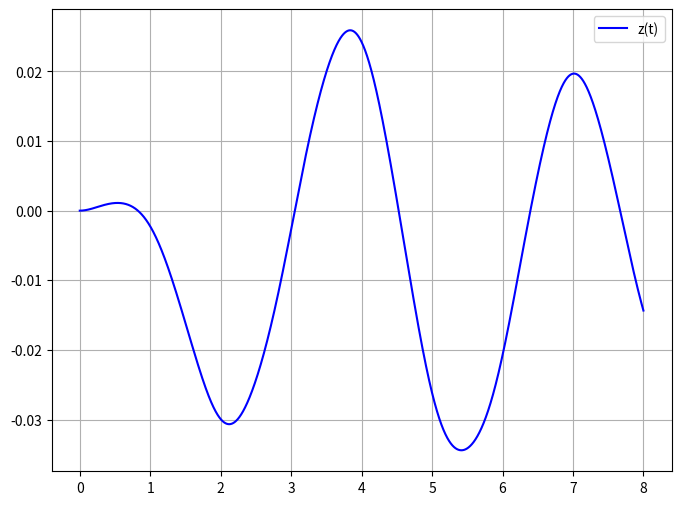
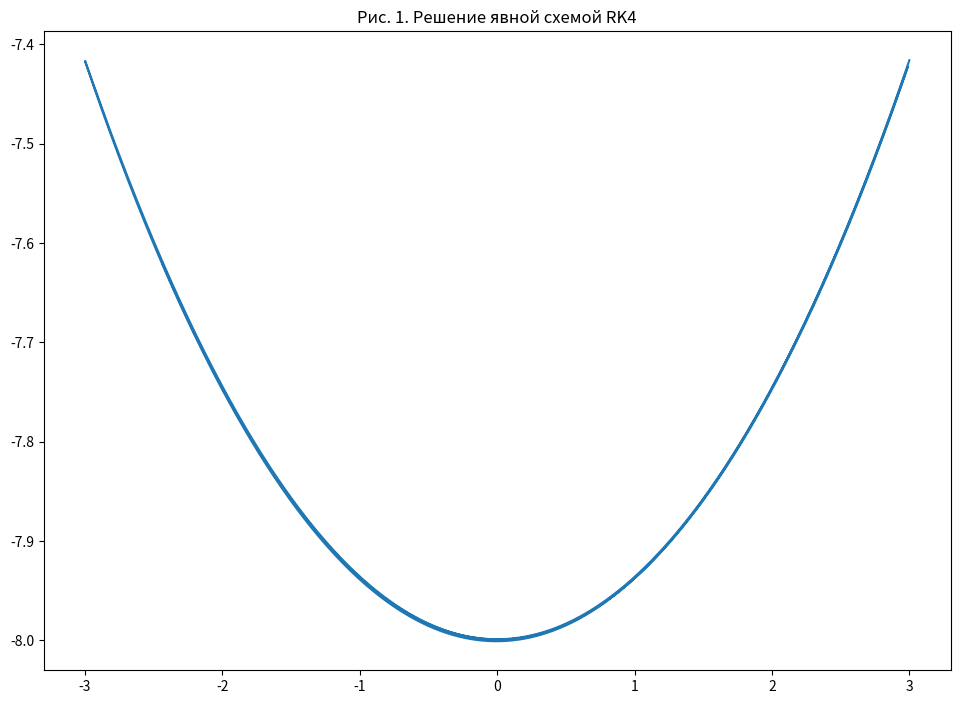

Source code (Python) for these figures, in order: (Note: this script raises an exception after producing the figures.)
import numpy as np
from numpy import float32, float64
import matplotlib.pyplot as plt
import os

# https://perso.crans.org/besson/publis/notebooks/Runge-Kutta_methods_for_ODE_integration_in_Python.html
def rk4(fs: np.array, xs: np.array, t: float, step: float, **kwargs):
    def get_next_value(f, y):
        k_1 = f(xs, t, **kwargs)
        k_2 = f(xs + k_1 * step / 2.0, t + step / 2.0, **kwargs)
        k_3 = f(xs + k_2 * step / 2.0, t + step / 2.0, **kwargs)
        k_4 = f(xs + k_3 * step, t + step, **kwargs)
        return y + (step / 6.0) * (k_1 + 2.0 * k_2 + 2.0 * k_3 + k_4)

    return np.vectorize(get_next_value)(fs, xs)

def calculate_tension(xs: np.array, t, m: float, f, l, *args, **kwargs) -> float:
    return (m * (xs[1] ** 2.0 + xs[3] ** 2.0) - xs[2] * f(t, m)) / l

def f_1(xs: np.array, *args, **kwargs) -> float:
    return xs[1]

def f_2(xs: np.array, t, m, l, f, *args, **kwargs) -> float:
    tension = calculate_tension(xs, t, m, f, l)
    return -1.0 * xs[0] / (m * l) * tension

def f_3(xs: np.array, *args, **kwargs) -> float:
    return xs[3]

def f_4(xs: np.array, t, m, l, f, *args, **kwargs) -> float:
    tension = calculate_tension(xs, t, m, f, l)
    return -1.0 * xs[2] / (m * l) * tension - f(t, m) / m

def j_1(xs: np.array, *args, **kwargs) -> np.array:
    return np.array([0.0, 1.0, 0.0, 0.0])

# https://www.wolframalpha.com/input?i2d=true&i=Partial%5BDivide%5B-Subscript%5Bx%2C1%5D%2Cm+l%5DDivide%5Bm%2Cl%5D%5C%2840%29Power%5BSubscript%5Bx%2C2%5D%2C2%5D%2BPower%5BSubscript%5Bx%2C4%5D%2C2%5D%5C%2841%29+%2B+Subscript%5Bx%2C3%5DDivide%5BSubscript%5Bx%2C1%5D%2Cm+l%5D+f%5C%2840%29t%5C%2841%29%2CSubscript%5Bx%2C1%5D%5D
def j_2(xs: np.array, t, m, l, f, *args, **kwargs) -> np.array:
    return np.array(
        [
            (l * xs[2] * f(t, m) - m * xs[2] ** 2.0) / (l**2.0 * m)
            - xs[3] ** 2.0 / l**2.0,
            -2.0 * xs[0] * xs[1] / l**2.0,
            xs[0] * f(t, m) / (l * m),
            -2.0 * xs[0] * xs[3] / l**2.0,
        ]
    )

def j_3(xs: np.array, *args, **kwargs) -> np.array:
    return np.array([0.0, 0.0, 0.0, 1.0])

def j_4(xs: np.array, t, m, l, *args, **kwargs) -> np.array:
    return np.array(
        [
            0.0 - 2.0 * xs[1] * xs[2] / l**2.0,
            (2 * l * xs[2] * f(t, m) - m * (xs[1] ** 2.0 + xs[3] ** 2.0))
            / (l**2.0 * m),
            -2.0 * xs[2] * xs[3] / l**2.0,
        ]
    )

m = 2.0  # kg
l = 8.0  # m
g = lambda t: 2 * np.cos(2 * np.pi * t)  # additional force
f = lambda t, m: m * (9.81 + g(t))  # gravity
fs = np.array([f_1, f_2, f_3, f_4])  # right-hand side
js = np.array([j_1, j_2, j_3, j_4])  # jacobians for right-hand side
xs_0 = np.array([3.0, 0.0, -np.sqrt(55.0), 0.0])  # initial position
step = 0.001  # seconds

t = 0.0  # initial time
t_b = 8.0  # upper bound on time
xs = xs_0  # initial conditions
solution = []
ts = []

while t <= t_b:
    xs = rk4(fs, xs, t, step, m=m, l=l, f=f)
    solution.append(xs)
    ts.append(t)
    t += step

t = np.array(list(map(lambda y: y, ts)))
x = np.array(list(map(lambda y: y[0], solution)))
y = np.array(list(map(lambda y: y[2], solution)))
z = []

for i in range(len(x)):
    z.append(l**2 - (x[i]**2+y[i]**2))


plt.figure(figsize = (8, 6))
#plt.plot(t, x, 'r', label = "x(t)")
#plt.plot(t, y, 'b', label = "y(t)")
plt.plot(t, z, 'b', label = "z(t)")
plt.legend()
plt.grid()
plt.show()

fig, ax = plt.subplots(1, 1, figsize=(11.7, 8.3))
ax.set_title("Рис. 1. Решение явной схемой RK4")
ax.plot(x, y)
rk4PathPdf = os.path.join(os.path.dirname(__file__), 'task1-explicit-rk4.pdf')
fig.savefig(rk4PathPdf, transparent=False, bbox_inches="tight")

def newton_solve(x0, f, jacob, eps: float64, norm=np.inf, max_iter=10000) -> np.array:
    cur = prev = x0

    for i in range(max_iter):
        j = jacob(*prev)
        inv_jacob = np.linalg.inv(j)
        delta = np.matmul(inv_jacob, f(*prev))
        cur -= delta
        err = np.linalg.norm(delta, norm)
        if err < eps:
            return cur

    raise RuntimeWarning("Simple iteration does not converge or is slowly converging")

# Implementation of Explicit and Implicit Runge-Kutta methods to
# reduce the computational cost of pollutant transport modeling
# [redacted]
# https://en.wikipedia.org/wiki/Gauss%E2%80%93Legendre_method
def gl4(
    fs: np.array,
    js: np.array,
    xs: np.array,
    t: float,
    step: float,
    eps: float,
    max_iter: int = 1000,
    **kwargs
):
    # Butcher table for Gauss–Legendre
    a11 = 0.25
    a12 = 0.25 - np.sqrt(3.0) / 6.0
    a21 = 0.25 + np.sqrt(3.0) / 6.0
    a22 = 0.25

    b1 = 0.5
    b2 = 0.5

    c1 = 0.5 - np.sqrt(3.0) / 6.0
    c2 = 0.5 + np.sqrt(3.0) / 6.0

    def get_next_value(f, j, y):
        k = f(xs, t, **kwargs)

        xs_1_guess = xs + c1 * step * k
        xs_2_guess = xs - c2 * step * k

        k_1_guess = f(xs_1_guess, t + c1 * step, **kwargs)
        k_2_guess = f(xs_2_guess, t + c2 * step, **kwargs)
        ks_0 = np.array([k_1_guess, k_2_guess])

        def f_for_k(k_1_cur, k_2_cur):
            return step * np.array(
                [
                    k_1_cur
                    - f(
                        xs + (k_1_cur * a11 + k_2_cur * a12) * step,
                        t + c1 * step,
                        **kwargs
                    ),
                    k_2_cur
                    - f(
                        xs + (k_1_cur * a21 + k_2_cur * a22) * step,
                        t + c2 * step,
                        **kwargs
                    ),
                ]
            )

        def j_for_k(k_1_cur, k_2_cur):
            j1 = j(xs + (k_1_cur * a11 + k_2_cur * a12) * step, t + c1 * step, **kwargs)
            j2 = j(xs + (k_1_cur * a12 + k_2_cur * a22) * step, t + c2 * step, **kwargs)

            return np.eye(2) - step * np.array(
                [
                    [a11 * np.sum(j1), a12 * np.sum(j1)],
                    [a21 * np.sum(j2), a22 * np.sum(j2)],
                ]
            )

        ks = newton_solve(ks_0, f_for_k, j_for_k, eps=eps, max_iter=max_iter)
        k_1, k_2 = ks
        return y + step * (b1 * k_1 + b2 * k_2)

    return np.vectorize(get_next_value)(fs, js, xs)

step = 0.01  # seconds
t = 0.0    # initial time
t_b = 4.0  # upper bound on time
xs = xs_0  # initial conditions
solution = []

while t <= t_b:
    xs = gl4(fs, js, xs, t, step, 1e-4, 1000, m=m, l=l, f=f)
    solution.append(xs)
    t += step

x = np.array(list(map(lambda y: y[0], solution)))
y = np.array(list(map(lambda y: y[2], solution)))

fig, ax = plt.subplots(1, 1, figsize=(11.7, 8.3))
ax.set_title("Рис. 2. Решение неявной схемой GL4")
ax.plot(x, y)
gl4PathPdf = os.path.join(os.path.dirname(__file__), 'task1-implicit-gl4.pdf')
fig.savefig(gl4PathPdf, transparent=False, bbox_inches="tight")
